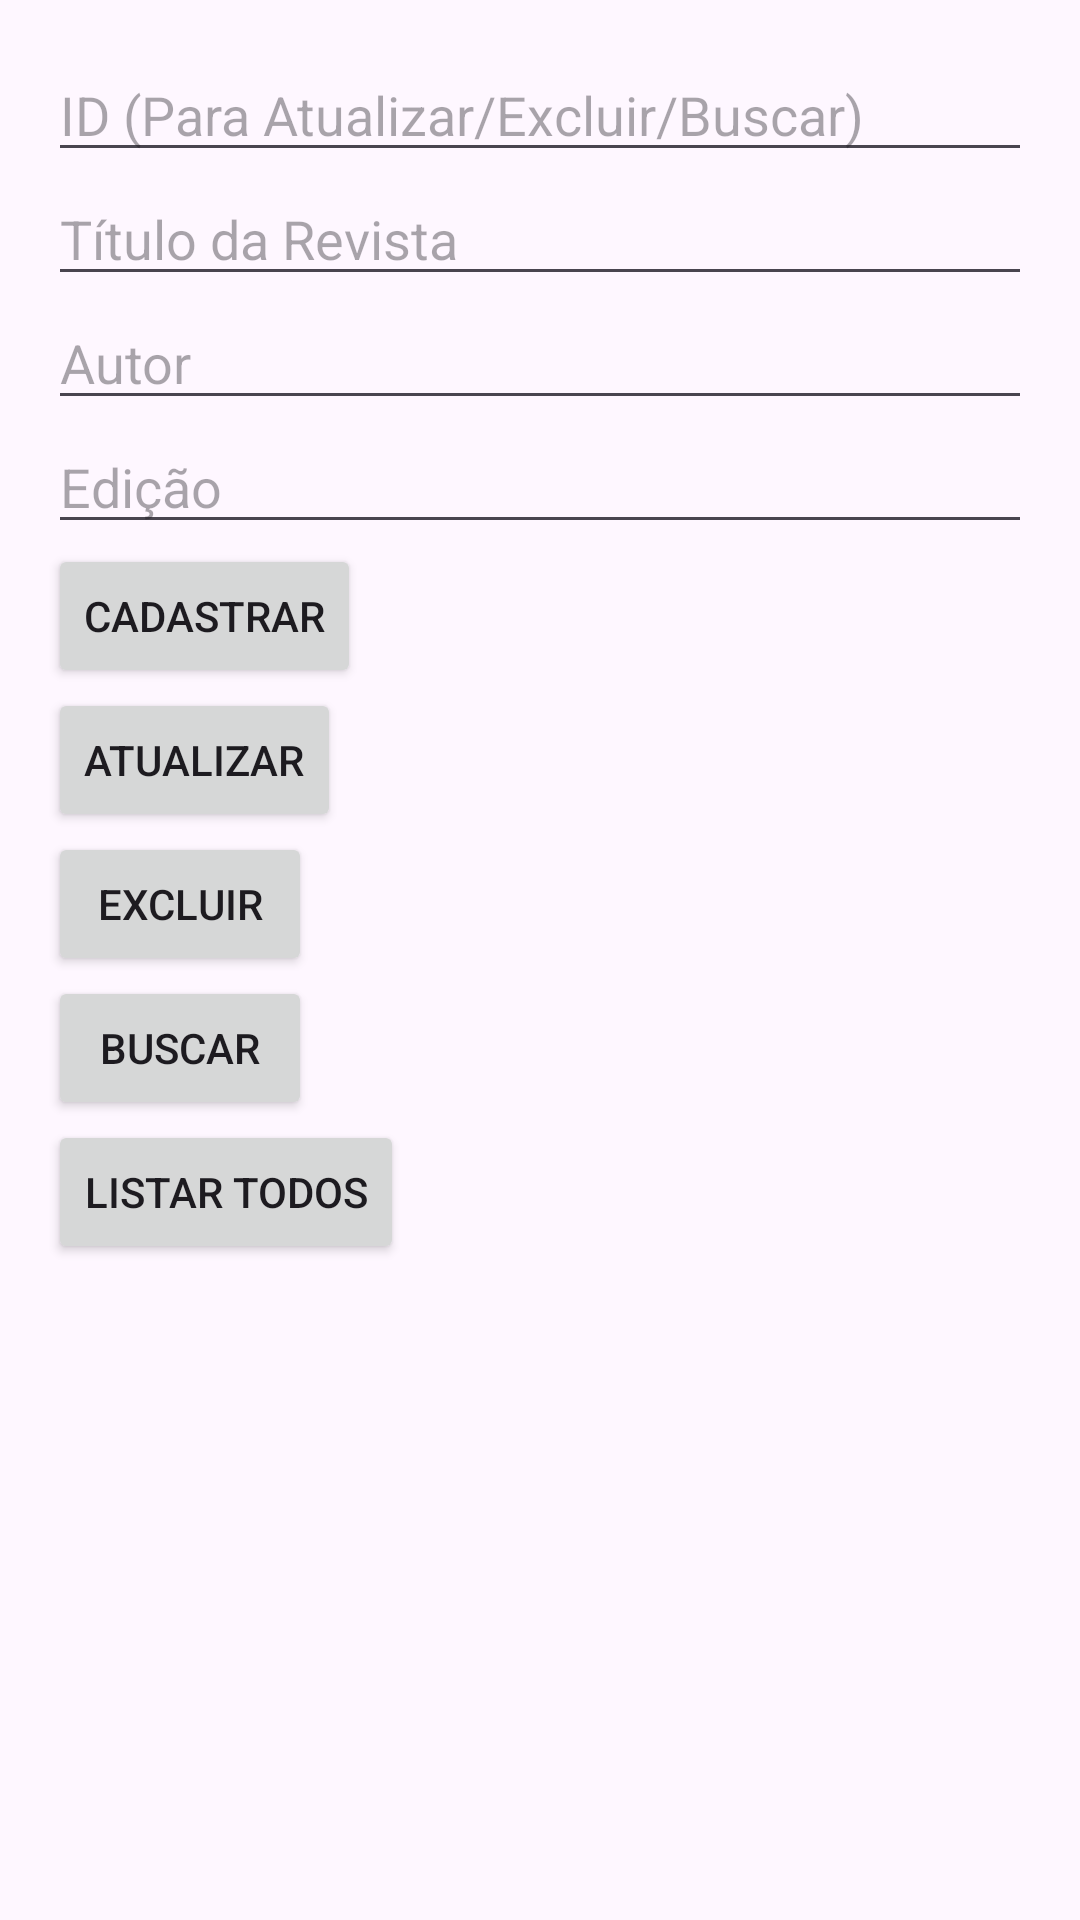

Layout XML and referenced resources for this Android screen:
<!-- AndroidManifest.xml: application theme Theme.Atv13 -->
<!-- res/layout/fragment_revista.xml -->
<ScrollView xmlns:android="http://schemas.android.com/apk/res/android"
    android:layout_width="match_parent"
    android:layout_height="match_parent">

    <LinearLayout
        android:orientation="vertical"
        android:layout_width="match_parent"
        android:layout_height="wrap_content"
        android:padding="16dp">

        <EditText
            android:id="@+id/editId"
            android:hint="ID (Para Atualizar/Excluir/Buscar)"
            android:inputType="number"
            android:layout_width="match_parent"
            android:layout_height="wrap_content" />

        <EditText
            android:id="@+id/editNome"
            android:hint="Título da Revista"
            android:layout_width="match_parent"
            android:layout_height="wrap_content" />

        <EditText
            android:id="@+id/editAutor"
            android:hint="Autor"
            android:layout_width="match_parent"
            android:layout_height="wrap_content" />

        <EditText
            android:id="@+id/editEdicao"
            android:hint="Edição"
            android:inputType="number"
            android:layout_width="match_parent"
            android:layout_height="wrap_content" />

        <Button
            android:id="@+id/buttonCadastrar"
            android:text="Cadastrar"
            android:layout_width="wrap_content"
            android:layout_height="wrap_content" />

        <Button
            android:id="@+id/buttonAtualizar"
            android:text="Atualizar"
            android:layout_width="wrap_content"
            android:layout_height="wrap_content" />

        <Button
            android:id="@+id/buttonExcluir"
            android:text="Excluir"
            android:layout_width="wrap_content"
            android:layout_height="wrap_content" />

        <Button
            android:id="@+id/buttonBuscar"
            android:text="Buscar"
            android:layout_width="wrap_content"
            android:layout_height="wrap_content" />

        <Button
            android:id="@+id/buttonListar"
            android:text="Listar Todos"
            android:layout_width="wrap_content"
            android:layout_height="wrap_content" />

        <TextView
            android:id="@+id/textViewResultado"
            android:layout_width="match_parent"
            android:layout_height="wrap_content"
            android:paddingTop="16dp"
            android:textSize="16sp" />
    </LinearLayout>
</ScrollView>
<!-- resources referenced by this layout -->
<resources>
  <style name="Theme.Atv13" parent="Base.Theme.Atv13" />
  <style name="Base.Theme.Atv13" parent="Theme.Material3.DayNight.NoActionBar">
          
          
      </style>
</resources>
